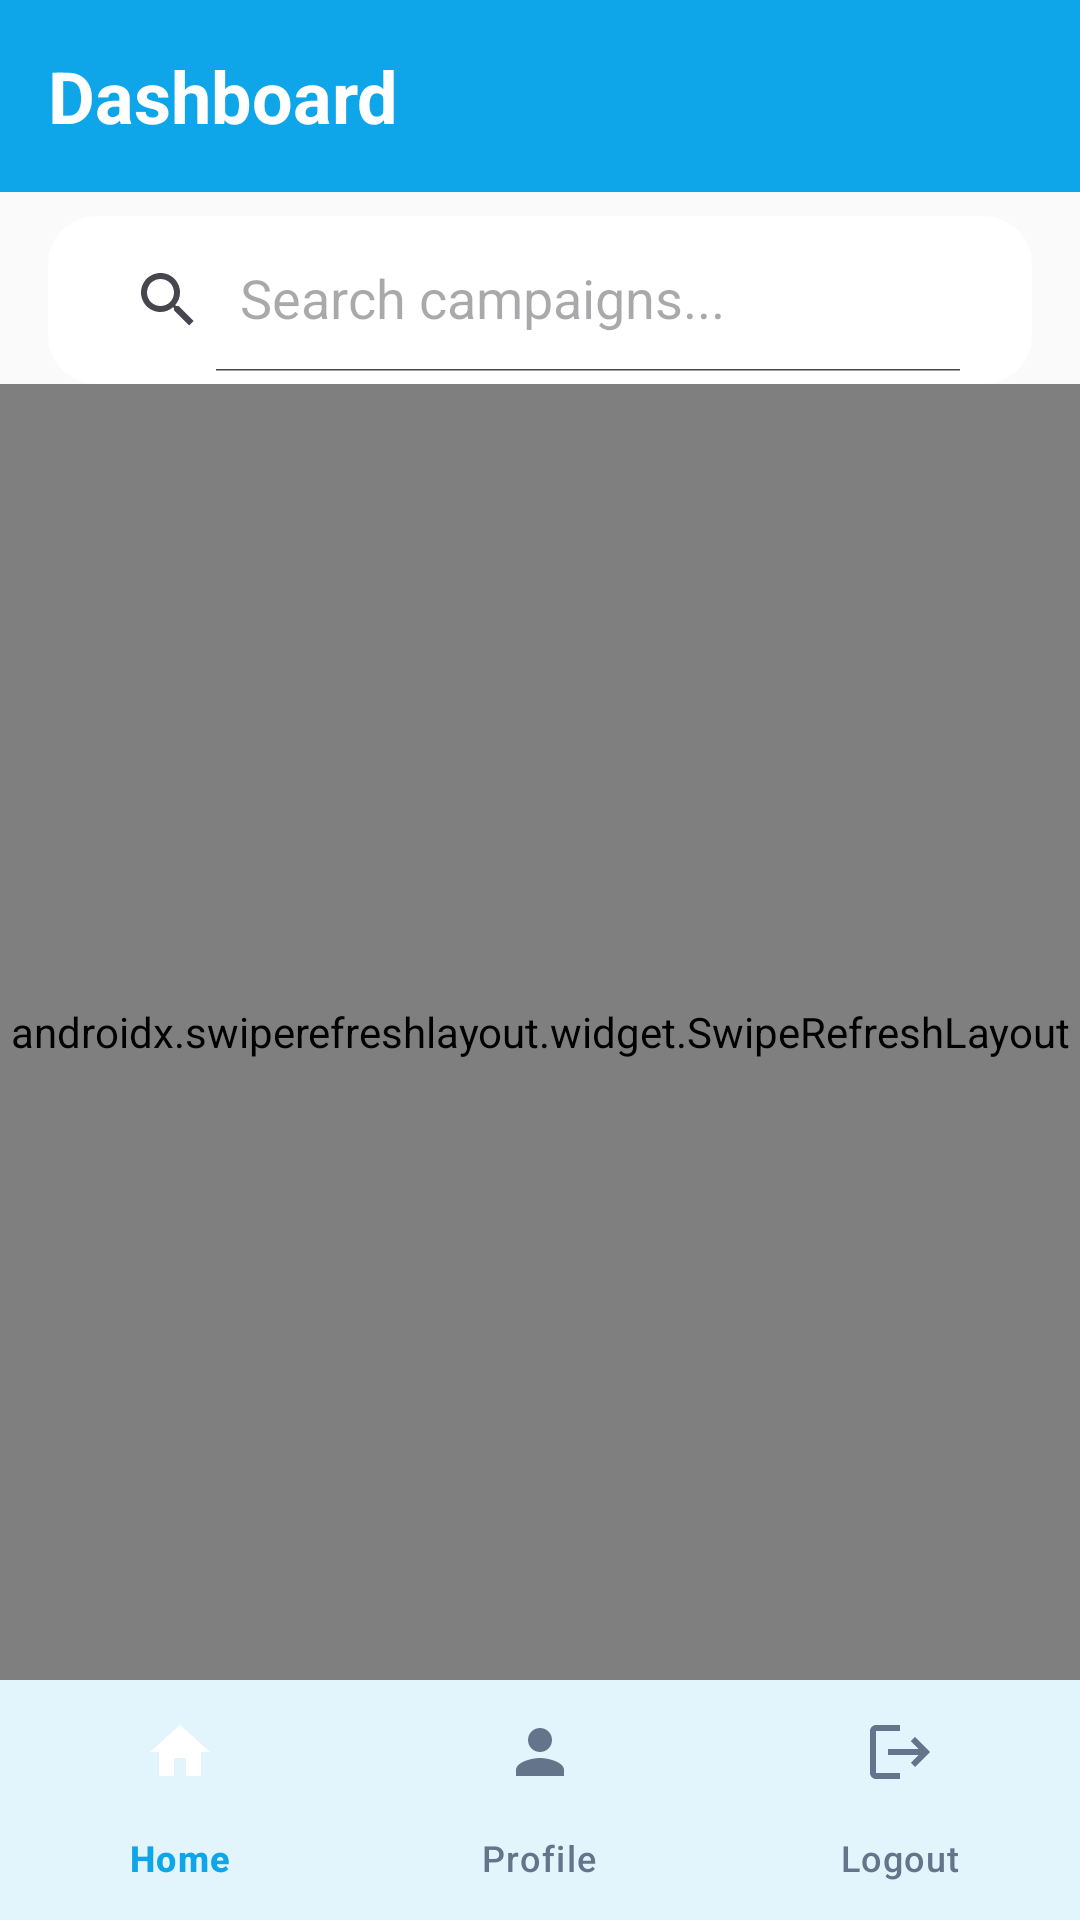

Layout XML and referenced resources for this Android screen:
<!-- AndroidManifest.xml: application theme Theme.DonationApp -->
<!-- res/layout/activity_user_dashboard.xml -->
<?xml version="1.0" encoding="utf-8"?>
<androidx.constraintlayout.widget.ConstraintLayout xmlns:android="http://schemas.android.com/apk/res/android"
    xmlns:app="http://schemas.android.com/apk/res-auto"
    android:layout_width="match_parent"
    android:layout_height="match_parent"
    android:background="@color/background">

    <androidx.constraintlayout.widget.ConstraintLayout
        android:id="@+id/toolbar_container"
        android:layout_width="match_parent"
        android:layout_height="?attr/actionBarSize"
        android:minHeight="?attr/actionBarSize"
        android:background="@color/primary"
        app:layout_constraintTop_toTopOf="parent"
        app:layout_constraintStart_toStartOf="parent"
        app:layout_constraintEnd_toEndOf="parent">

        <TextView
            android:id="@+id/toolbar_title"
            android:layout_width="0dp"
            android:layout_height="?attr/actionBarSize"
            android:text="@string/dashboard"
            android:textColor="@color/on_primary"
            android:textSize="@dimen/text_size_title"
            android:textStyle="bold"
            android:gravity="center_vertical|start"
            android:paddingStart="16dp"
            android:paddingEnd="16dp"
            app:layout_constraintStart_toStartOf="parent"
            app:layout_constraintEnd_toEndOf="parent"
            app:layout_constraintTop_toTopOf="parent"
            app:layout_constraintBottom_toBottomOf="parent" />

    </androidx.constraintlayout.widget.ConstraintLayout>

    <com.google.android.material.card.MaterialCardView
        android:id="@+id/search_card"
        android:layout_width="match_parent"
        android:layout_height="wrap_content"
        android:layout_marginStart="16dp"
        android:layout_marginEnd="16dp"
        android:layout_marginTop="8dp"
        android:layout_marginBottom="8dp"
        app:cardBackgroundColor="@color/card_background"
        app:cardCornerRadius="@dimen/input_corner_radius"
        app:cardElevation="0dp"
        app:strokeWidth="0dp"
        app:layout_constraintTop_toBottomOf="@id/toolbar_container"
        app:layout_constraintStart_toStartOf="parent"
        app:layout_constraintEnd_toEndOf="parent">

        <androidx.constraintlayout.widget.ConstraintLayout
            android:layout_width="match_parent"
            android:layout_height="wrap_content"
            android:paddingStart="@dimen/spacing_small"
            android:paddingEnd="@dimen/spacing_small"
            android:paddingTop="@dimen/spacing_tiny"
            android:paddingBottom="@dimen/spacing_tiny">

            <androidx.appcompat.widget.SearchView
                android:id="@+id/search_view"
                android:layout_width="0dp"
                android:layout_height="wrap_content"
                android:layout_marginEnd="@dimen/spacing_small"
                app:iconifiedByDefault="false"
                app:queryHint="Search campaigns..."
                app:layout_constraintEnd_toStartOf="@id/search_progress_indicator"
                app:layout_constraintStart_toStartOf="parent"
                app:layout_constraintTop_toTopOf="parent"
                app:layout_constraintBottom_toBottomOf="parent" />

            <com.google.android.material.progressindicator.CircularProgressIndicator
                android:id="@+id/search_progress_indicator"
                android:layout_width="20dp"
                android:layout_height="20dp"
                android:indeterminate="false"
                android:progress="0"
                android:max="100"
                android:visibility="gone"
                app:indicatorColor="@color/primary"
                app:trackColor="#330EA5E9"
                app:trackThickness="3.5dp"
                app:layout_constraintEnd_toEndOf="parent"
                app:layout_constraintTop_toTopOf="parent"
                app:layout_constraintBottom_toBottomOf="parent" />

        </androidx.constraintlayout.widget.ConstraintLayout>

    </com.google.android.material.card.MaterialCardView>

    <androidx.swiperefreshlayout.widget.SwipeRefreshLayout
        android:id="@+id/swipe_refresh_layout"
        android:layout_width="match_parent"
        android:layout_height="0dp"
        app:layout_constraintTop_toBottomOf="@id/search_card"
        app:layout_constraintBottom_toTopOf="@id/bottom_navigation"
        app:layout_constraintStart_toStartOf="parent"
        app:layout_constraintEnd_toEndOf="parent">

        <androidx.constraintlayout.widget.ConstraintLayout
            android:layout_width="match_parent"
            android:layout_height="match_parent">

            <androidx.recyclerview.widget.RecyclerView
                android:id="@+id/campaigns_recycler_view"
                android:layout_width="match_parent"
                android:layout_height="match_parent"
                android:padding="@dimen/spacing_small"
                app:layout_constraintTop_toTopOf="parent"
                app:layout_constraintBottom_toBottomOf="parent"
                app:layout_constraintStart_toStartOf="parent"
                app:layout_constraintEnd_toEndOf="parent" />

            <TextView
                android:id="@+id/empty_state_text"
                android:layout_width="wrap_content"
                android:layout_height="wrap_content"
                android:text="@string/empty_campaigns"
                android:textSize="@dimen/text_size_large"
                android:textColor="@color/on_surface_variant"
                android:visibility="gone"
                app:layout_constraintTop_toTopOf="parent"
                app:layout_constraintBottom_toBottomOf="parent"
                app:layout_constraintStart_toStartOf="parent"
                app:layout_constraintEnd_toEndOf="parent" />

            <ProgressBar
                android:id="@+id/progress_bar"
                android:layout_width="wrap_content"
                android:layout_height="wrap_content"
                android:visibility="gone"
                app:layout_constraintTop_toTopOf="parent"
                app:layout_constraintBottom_toBottomOf="parent"
                app:layout_constraintStart_toStartOf="parent"
                app:layout_constraintEnd_toEndOf="parent" />

        </androidx.constraintlayout.widget.ConstraintLayout>

    </androidx.swiperefreshlayout.widget.SwipeRefreshLayout>

    <com.google.android.material.bottomnavigation.BottomNavigationView
        android:id="@+id/bottom_navigation"
        android:layout_width="match_parent"
        android:layout_height="wrap_content"
        app:menu="@menu/bottom_navigation"
        app:itemIconTint="@color/nav_item_color"
        app:itemTextColor="@color/nav_item_text_color"
        app:itemRippleColor="@color/primary_container"
        app:backgroundTint="@color/surface"
        app:elevation="8dp"
        app:itemActiveIndicatorStyle="@style/BottomNavigationActiveIndicatorStyle"
        app:layout_constraintBottom_toBottomOf="parent"
        app:layout_constraintStart_toStartOf="parent"
        app:layout_constraintEnd_toEndOf="parent" />

</androidx.constraintlayout.widget.ConstraintLayout>
<!-- resources referenced by this layout -->
<resources>
  <color name="background">#FAFAFA</color>
  <color name="card_background">#FFFFFF</color>
  <color name="on_primary">#FFFFFF</color>
  <color name="on_surface_variant">#4B5563</color>
  <color name="primary">#0EA5E9</color>
  <color name="primary_container">#E0F2FE</color>
  <color name="surface">#FFFFFF</color>
  <dimen name="input_corner_radius">16dp</dimen>
  <dimen name="spacing_small">8dp</dimen>
  <dimen name="spacing_tiny">4dp</dimen>
  <dimen name="text_size_large">16sp</dimen>
  <dimen name="text_size_title">24sp</dimen>
  <string name="dashboard">Dashboard</string>
  <string name="empty_campaigns">No campaigns available yet</string>
  <style name="BottomNavigationActiveIndicatorStyle" parent="Widget.Material3.BottomNavigationView.ActiveIndicator">
          <item name="android:color">@color/primary</item>
          <item name="android:width">64dp</item>
          <item name="android:height">32dp</item>
      </style>
  <style name="Theme.DonationApp" parent="Base.Theme.DonationApp" />
  <style name="Base.Theme.DonationApp" parent="Theme.Material3.DayNight.NoActionBar">
          
          <item name="colorPrimary">@color/primary</item>
          <item name="colorOnPrimary">@color/on_primary</item>
          <item name="colorPrimaryContainer">@color/primary_container</item>
          <item name="colorOnPrimaryContainer">@color/on_primary_container</item>
  
          
          <item name="colorSecondary">@color/secondary</item>
          <item name="colorOnSecondary">@color/on_secondary</item>
          <item name="colorSecondaryContainer">@color/secondary_container</item>
          <item name="colorOnSecondaryContainer">@color/on_secondary_container</item>
  
          
          <item name="colorTertiary">@color/tertiary</item>
          <item name="colorOnTertiary">@color/on_tertiary</item>
          <item name="colorTertiaryContainer">@color/tertiary_container</item>
          <item name="colorOnTertiaryContainer">@color/on_tertiary_container</item>
  
          
          <item name="colorError">@color/error</item>
          <item name="colorOnError">@color/on_error</item>
          <item name="colorErrorContainer">@color/error_container</item>
          <item name="colorOnErrorContainer">@color/on_error_container</item>
  
          
          <item name="colorSurface">@color/surface</item>
          <item name="colorOnSurface">@color/on_surface</item>
          <item name="colorSurfaceVariant">@color/surface_variant</item>
          <item name="colorOnSurfaceVariant">@color/on_surface_variant</item>
  
          
          <item name="android:colorBackground">@color/background</item>
          <item name="colorOnBackground">@color/on_background</item>
  
          
          <item name="colorOutline">@color/outline</item>
          <item name="colorOutlineVariant">@color/outline_variant</item>
  
          
          <item name="textInputStyle">@style/Widget.Material3.TextInputLayout.OutlinedBox</item>
          
          
          <item name="materialButtonStyle">@style/Widget.Material3.Button</item>
      </style>
  <color name="on_primary_container">#0C4A6E</color>
  <color name="secondary">#06B6D4</color>
  <color name="on_secondary">#FFFFFF</color>
  <color name="secondary_container">#CFFAFE</color>
  <color name="on_secondary_container">#164E63</color>
  <color name="tertiary">#8B5CF6</color>
  <color name="on_tertiary">#FFFFFF</color>
  <color name="tertiary_container">#EDE9FE</color>
  <color name="on_tertiary_container">#4C1D95</color>
  <color name="error">#EF4444</color>
  <color name="on_error">#FFFFFF</color>
  <color name="error_container">#FEE2E2</color>
  <color name="on_error_container">#991B1B</color>
  <color name="on_surface">#111827</color>
  <color name="surface_variant">#F3F4F6</color>
  <color name="on_background">#0F172A</color>
  <color name="outline">#CBD5E1</color>
  <color name="outline_variant">#E2E8F0</color>
</resources>
